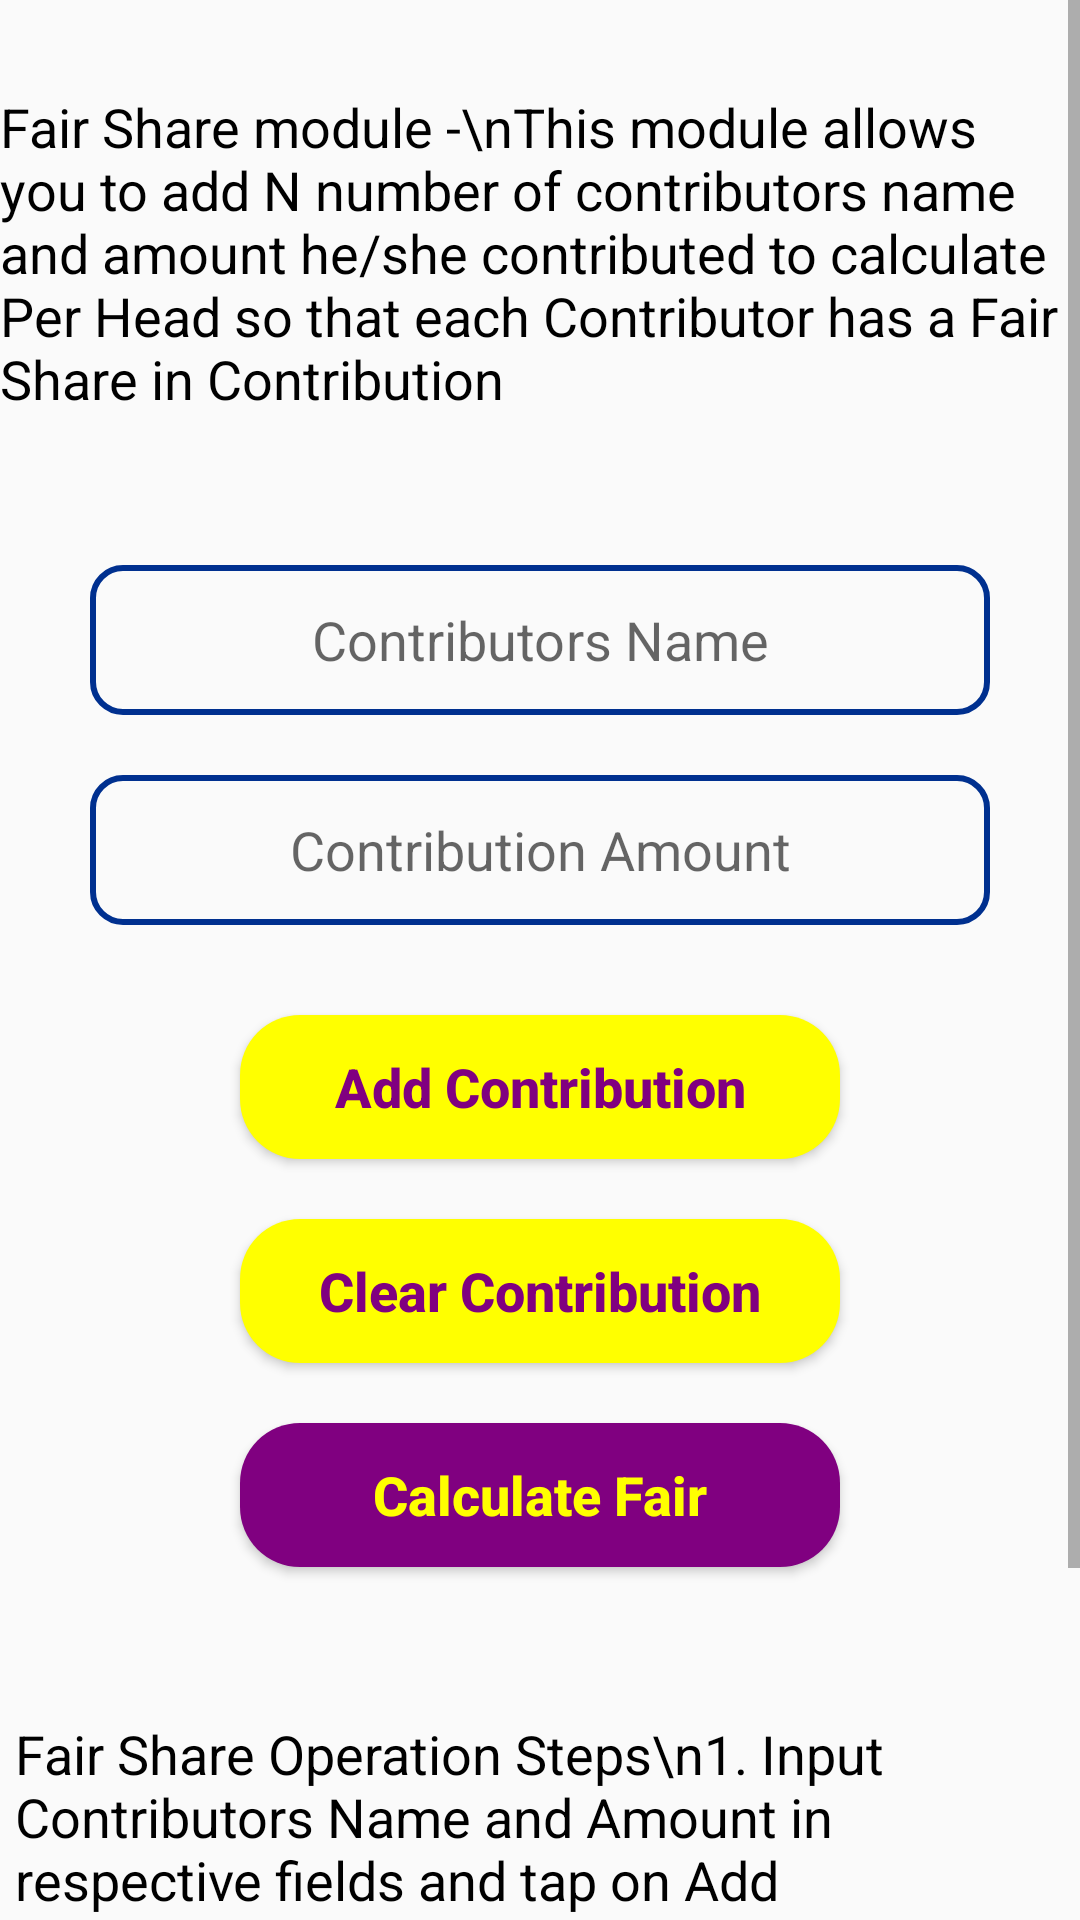

Layout XML and referenced resources for this Android screen:
<!-- AndroidManifest.xml: application theme AppTheme -->
<!-- res/layout/fair_share.xml -->
<?xml version="1.0" encoding="utf-8"?>
<ScrollView xmlns:android="http://schemas.android.com/apk/res/android"
    android:layout_width="match_parent"
    android:layout_height="match_parent">

    <LinearLayout
        android:layout_width="match_parent"
        android:layout_height="match_parent"
        android:orientation="vertical">

        <TextView
            android:id="@+id/fairshareguide"
            android:layout_width="360dp"
            android:layout_height="wrap_content"
            android:layout_gravity="center"
            android:layout_marginTop="30dp"
            android:text="Fair Share module -\nThis module allows you to add
N number of contributors name and amount he/she contributed to calculate
Per Head so that each Contributor has a Fair Share in Contribution"
            android:textColor="@color/colorBlack"
            android:textSize="18dp" />

        <EditText
            android:id="@+id/contributorsName"
            android:layout_width="300dp"
            android:layout_height="50dp"
            android:layout_gravity="center"
            android:layout_marginTop="50dp"
            android:background="@drawable/custom_background"
            android:ems="10"
            android:gravity="center"
            android:hint="Contributors Name"
            android:inputType="textPersonName" />

        <EditText
            android:id="@+id/controAmount"
            android:layout_width="300dp"
            android:layout_height="50dp"
            android:layout_gravity="center"
            android:layout_marginTop="20dp"
            android:background="@drawable/custom_background"
            android:ems="10"
            android:gravity="center"
            android:hint="Contribution Amount"
            android:inputType="numberDecimal" />

        <Button
            android:id="@+id/addControB"
            android:layout_width="200dp"
            android:layout_height="wrap_content"
            android:layout_gravity="center"
            android:layout_marginTop="30dp"
            android:background="@drawable/inverse_button_color"
            android:gravity="center"
            android:text="Add Contribution"
            android:textAllCaps="false"
            android:textColor="@color/inverse_text_color"
            android:textSize="18dp"
            android:textStyle="bold" />

        <Button
            android:id="@+id/clearControB"
            android:layout_width="200dp"
            android:layout_height="wrap_content"
            android:layout_gravity="center"
            android:layout_marginTop="20dp"
            android:background="@drawable/inverse_button_color"
            android:gravity="center"
            android:text="Clear Contribution"
            android:textAllCaps="false"
            android:textColor="@color/inverse_text_color"
            android:textSize="18dp"
            android:textStyle="bold" />

        <Button
            android:id="@+id/calcFair"
            android:layout_width="200dp"
            android:layout_height="wrap_content"
            android:layout_gravity="center"
            android:layout_marginTop="20dp"
            android:background="@drawable/button_color"
            android:gravity="center"
            android:text="Calculate Fair"
            android:textAllCaps="false"
            android:textColor="@color/text_color"
            android:textSize="18dp"
            android:textStyle="bold" />

        <TextView
            android:id="@+id/fairsharesteps"
            android:layout_width="350dp"
            android:layout_height="wrap_content"
            android:layout_gravity="center"
            android:layout_marginTop="50dp"
            android:layout_marginBottom="40dp"
            android:text="Fair Share Operation Steps\n1. Input Contributors Name and Amount in respective fields
and tap on Add Contribution Button each time.\n2. Once you are done inputting
all data, simply tap on Calculate Fair button.\n3. In case you input wrong data,
you can tap Clear Contribution button and start again."
            android:textColor="@color/colorBlack"
            android:textSize="18dp" />
    </LinearLayout>
</ScrollView>
<!-- resources referenced by this layout -->
<resources>
  <color name="colorBlack">#000000</color>
  <!-- drawable button_color (drawable) -->
  <?xml version="1.0" encoding="utf-8"?>
  <selector xmlns:android="http://schemas.android.com/apk/res/android">
      <item android:state_pressed="false">
          <shape android:shape="rectangle">
              <corners android:radius="20dp"></corners>
              <solid android:color="#800080"></solid>
          </shape>
      </item>
      <item android:state_pressed="true">
          <shape android:shape="rectangle">
              <corners android:radius="20dp"></corners>
              <solid android:color="#FFFF00"></solid>
          </shape>
      </item>
  </selector>
  <!-- drawable custom_background (drawable) -->
  <?xml version="1.0" encoding="utf-8"?>
  <selector xmlns:android="http://schemas.android.com/apk/res/android">
      <item>
          <shape android:shape="rectangle">
              <stroke android:width="2dp" android:color="@color/colorBlue" />
              <corners android:radius="10dp" />
          </shape>
      </item>
  </selector>
  <!-- drawable inverse_button_color (drawable) -->
  <?xml version="1.0" encoding="utf-8"?>
  <selector xmlns:android="http://schemas.android.com/apk/res/android">
      <item android:state_pressed="true">
          <shape android:shape="rectangle">
              <corners android:radius="20dp"></corners>
              <solid android:color="#800080"></solid>
          </shape>
      </item>
      <item android:state_pressed="false">
          <shape android:shape="rectangle">
              <corners android:radius="20dp"></corners>
              <solid android:color="#FFFF00"></solid>
          </shape>
      </item>
  </selector>
  <style name="AppTheme" parent="Theme.AppCompat.Light.DarkActionBar">
          
          <item name="colorPrimary">@color/colorPurple</item>
          <item name="colorPrimaryDark">@color/colorPrimaryDark</item>
          <item name="colorAccent">@color/colorAccent</item>
      </style>
  <color name="colorBlue">#00308F</color>
  <color name="colorPurple">#800080</color>
  <color name="colorPrimaryDark">#00574B</color>
  <color name="colorAccent">#D81B60</color>
</resources>
